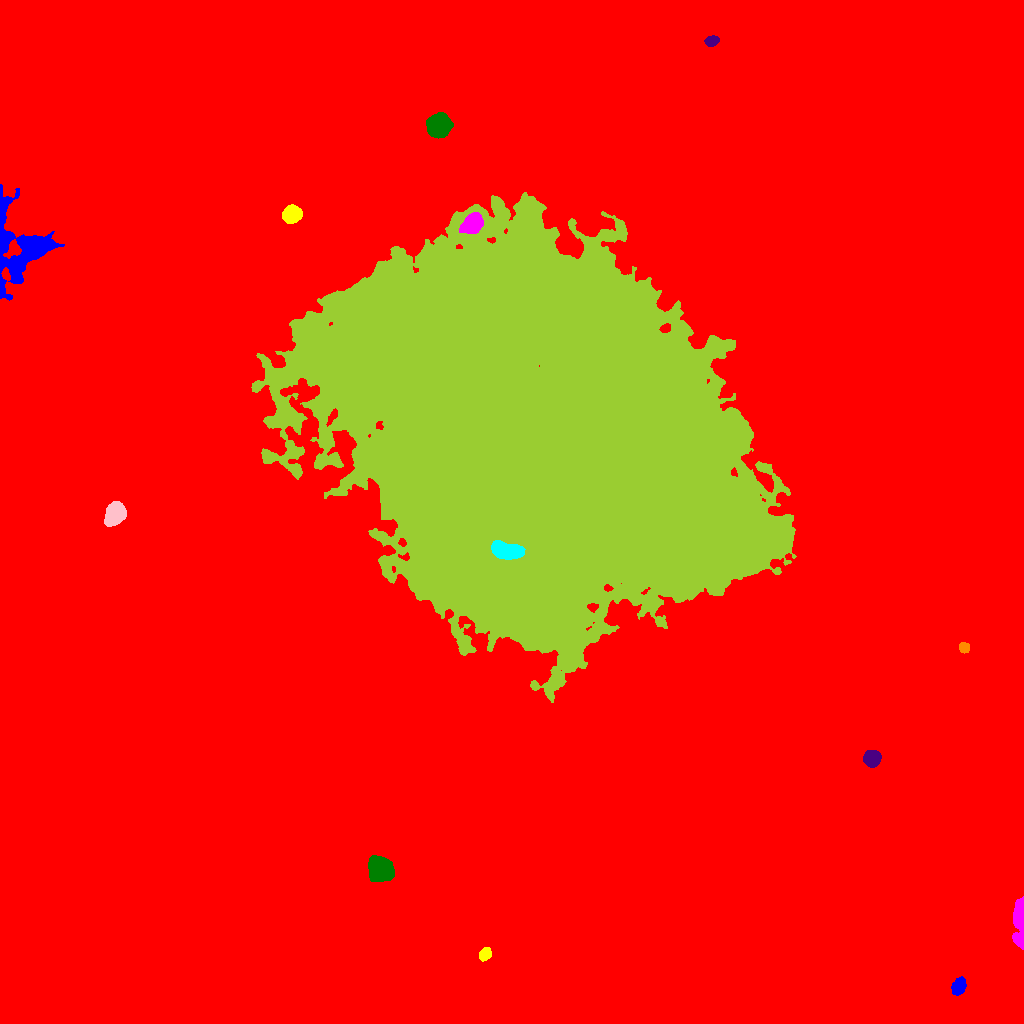

The data file committed next to this chart (first rows):
ID, X, Y, A, B, theta, total_flux, mu_max, mu_median, mu_mean, R_fwhm, R_e, R10, R90, x_start, x_end, y_start, y_end, area, greylevel
0, 494.5, 532.2, 296.5, 259.5, -0.6827, 4910363, 53.0, 4.0, 5.5, 20.48, 228.9, 84.4, 399.1, 0, 1023, 0, 1023, 892860, 5.5
1, 958.3, 37.08, 4.454, 2.939, 1.073, 1432, 12.0, 7.0, 6.393, 6.676, 4.787, 1.954, 7.159, 951, 966, 28, 47, 224, 27.39
2, 484.9, 69.59, 3.117, 2.397, 0.9274, 1221, 20.0, 7.0, 8.195, 4.297, 3.478, 1.382, 5.585, 479, 491, 62, 76, 149, 30.19
3, 1020, 107.5, 10.32, 2.404, 1.538, 10433, 92.0, 11.0, 21.96, 5.046, 5.046, 1.954, 9.15, 1012, 1023, 74, 127, 475, 42.96
4, 380.1, 154.5, 5.32, 4.953, -0.8772, 18348, 93.0, 23.0, 30.43, 7.024, 6.433, 2.523, 10.67, 368, 394, 142, 168, 603, 51.43
5, 872.2, 265.1, 3.643, 3.541, 0.7269, 4087, 37.0, 14.0, 15.19, 5.557, 4.618, 1.871, 7.356, 863, 881, 256, 273, 269, 37.19
6, 963.8, 376, 2.434, 2.192, -0.7416, 863.0, 21.0, 8.0, 7.991, 3.241, 2.985, 1.128, 4.687, 959, 969, 370, 381, 108, 34.99
7, 506.6, 473.1, 8.105, 3.466, -0.2002, 4926, 21.0, 10.0, 9.852, 8.813, 6.817, 2.821, 10.34, 491, 525, 464, 483, 500, 117.9
8, 114.6, 509.3, 5.732, 4.183, 1.027, 6970, 34.0, 15.0, 15.7, 7.979, 6.358, 2.585, 9.901, 104, 126, 497, 522, 444, 35.7
9, 535.8, 568.2, 103.5, 82.39, -0.6106, 3824829, 107.0, 20.0, 25.62, 73.04, 105.5, 38.02, 181.1, 251, 796, 321, 831, 149292, 44.62
10, 911.5, 707, 3.159, 2.857, 1.465, 2006, 26.0, 12.0, 12.31, 4.951, 3.868, 1.596, 6.024, 905, 918, 700, 715, 163, 36.31
11, 26.33, 775.6, 17.74, 15.18, 1.505, 17154, 61.0, 5.0, 8.2, 5.836, 10.17, 3.141, 21.19, 0, 64, 723, 839, 2092, 29.2
12, 291.7, 808.9, 4.259, 3.748, 0.5426, 4321, 32.0, 13.0, 13.67, 6.482, 5.202, 2.111, 8.156, 282, 302, 800, 819, 316, 34.67
13, 472.1, 800, 5.449, 3.929, 0.6918, 4802, 30.0, 11.0, 12.07, 6.699, 5.89, 2.326, 9.339, 459, 483, 790, 811, 398, 51.07
14, 438.5, 897.8, 5.189, 4.838, 0.7684, 18553, 97.0, 27.0, 34.1, 6.979, 6.333, 2.523, 10.45, 426, 453, 885, 911, 544, 53.1
15, 711.5, 982.3, 3.053, 2.226, 0.1474, 1146, 19.0, 8.0, 8.245, 4.334, 3.385, 1.382, 5.262, 704, 719, 977, 988, 139, 30.24
